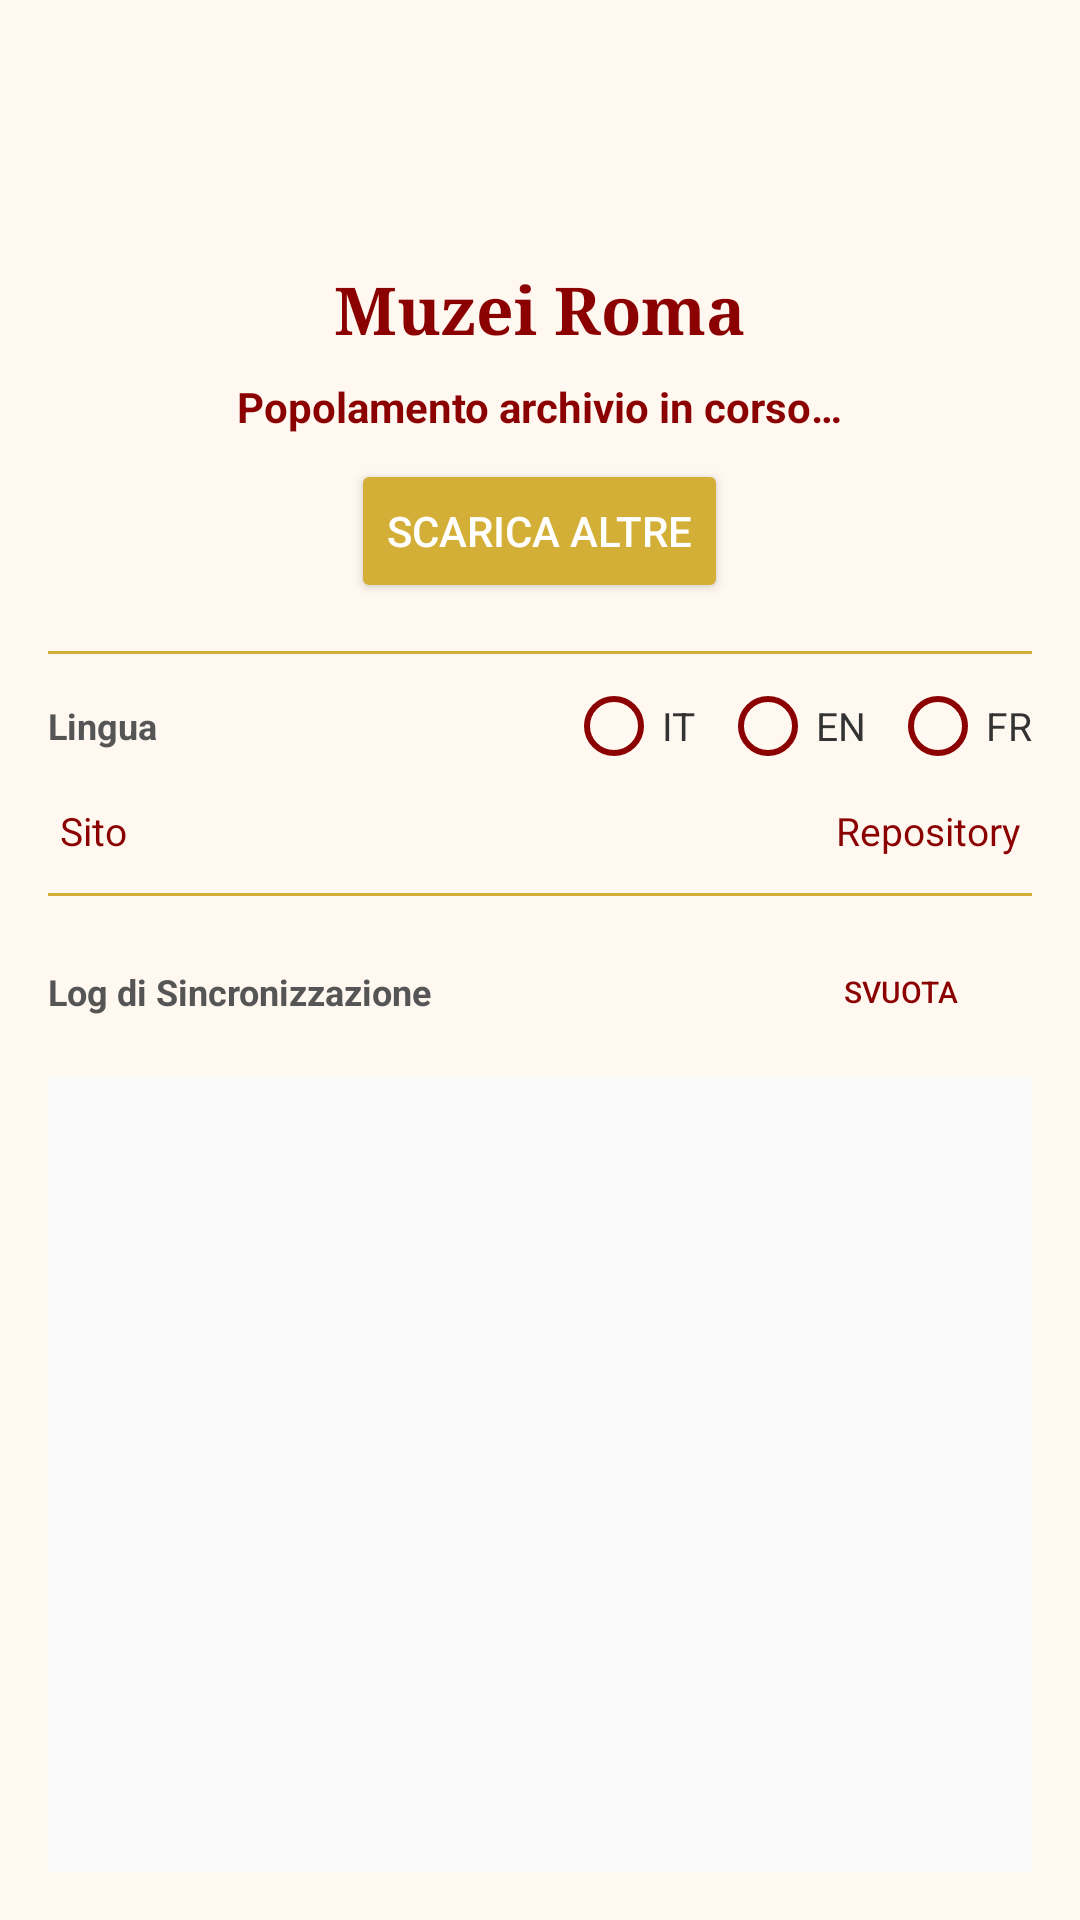

Here is an Android app screen rendered from its layout file. Give the layout XML and the strings, colors and styles it references.
<!-- AndroidManifest.xml: application theme Theme.MuzeiRoma -->
<!-- res/layout/activity_main.xml -->
<?xml version="1.0" encoding="utf-8"?>
<LinearLayout xmlns:android="http://schemas.android.com/apk/res/android"
    android:layout_width="match_parent"
    android:layout_height="match_parent"
    android:orientation="vertical"
    android:padding="16dp"
    android:background="#FFF8F0">

    
    <LinearLayout
        android:layout_width="match_parent"
        android:layout_height="wrap_content"
        android:gravity="center"
        android:orientation="vertical">

        <ImageView
            android:layout_width="64dp"
            android:layout_height="64dp"
            android:src="@mipmap/ic_launcher"
            android:contentDescription="@string/app_name" />

        <TextView
            android:layout_width="wrap_content"
            android:layout_height="wrap_content"
            android:layout_marginTop="8dp"
            android:text="@string/app_name"
            android:textColor="#8B0000"
            android:textSize="22sp"
            android:textStyle="bold"
            android:fontFamily="serif" />

        <TextView
            android:id="@+id/tv_archive_status"
            android:layout_width="wrap_content"
            android:layout_height="wrap_content"
            android:layout_marginTop="8dp"
            android:text="@string/loading_archive"
            android:textColor="#8B0000"
            android:textStyle="bold"
            android:textSize="14sp" />

        <Button
            android:id="@+id/btn_download_more"
            android:layout_width="wrap_content"
            android:layout_height="wrap_content"
            android:layout_marginTop="8dp"
            android:backgroundTint="#D4AF37"
            android:text="@string/btn_download"
            android:textColor="#FFFFFF" />

    </LinearLayout>

    <View
        android:layout_width="match_parent"
        android:layout_height="1dp"
        android:layout_marginTop="16dp"
        android:layout_marginBottom="8dp"
        android:background="#D4AF37" />

    
    <LinearLayout
        android:layout_width="match_parent"
        android:layout_height="wrap_content"
        android:gravity="center_vertical"
        android:orientation="horizontal">

        <TextView
            android:layout_width="0dp"
            android:layout_height="wrap_content"
            android:layout_weight="1"
            android:text="@string/section_language"
            android:textColor="#555555"
            android:textStyle="bold"
            android:textSize="12sp" />

        <RadioGroup
            android:id="@+id/rg_language"
            android:layout_width="wrap_content"
            android:layout_height="wrap_content"
            android:orientation="horizontal">

            <RadioButton
                android:id="@+id/rb_lang_it"
                android:layout_width="wrap_content"
                android:layout_height="wrap_content"
                android:text="IT"
                android:textColor="#333333"
                android:textSize="13sp"
                android:buttonTint="#8B0000" />

            <RadioButton
                android:id="@+id/rb_lang_en"
                android:layout_width="wrap_content"
                android:layout_height="wrap_content"
                android:layout_marginStart="8dp"
                android:text="EN"
                android:textColor="#333333"
                android:textSize="13sp"
                android:buttonTint="#8B0000" />

            <RadioButton
                android:id="@+id/rb_lang_fr"
                android:layout_width="wrap_content"
                android:layout_height="wrap_content"
                android:layout_marginStart="8dp"
                android:text="FR"
                android:textColor="#333333"
                android:textSize="13sp"
                android:buttonTint="#8B0000" />

        </RadioGroup>

    </LinearLayout>

    
    <LinearLayout
        android:layout_width="match_parent"
        android:layout_height="wrap_content"
        android:layout_marginTop="6dp"
        android:orientation="horizontal">

        <TextView
            android:id="@+id/tv_site_link"
            android:layout_width="0dp"
            android:layout_height="wrap_content"
            android:layout_weight="1"
            android:text="@string/site_link_label"
            android:textColor="#8B0000"
            android:textSize="13sp"
            android:background="?attr/selectableItemBackground"
            android:padding="4dp" />

        <TextView
            android:id="@+id/tv_repo_link"
            android:layout_width="wrap_content"
            android:layout_height="wrap_content"
            android:text="@string/repo_link_label"
            android:textColor="#8B0000"
            android:textSize="13sp"
            android:background="?attr/selectableItemBackground"
            android:padding="4dp" />

    </LinearLayout>

    <View
        android:layout_width="match_parent"
        android:layout_height="1dp"
        android:layout_marginTop="8dp"
        android:layout_marginBottom="8dp"
        android:background="#D4AF37" />

    
    <RelativeLayout
        android:layout_width="match_parent"
        android:layout_height="wrap_content">

        <TextView
            android:layout_width="wrap_content"
            android:layout_height="wrap_content"
            android:text="@string/log_title"
            android:textColor="#555555"
            android:textStyle="bold"
            android:textSize="12sp"
            android:layout_centerVertical="true" />

        <Button
            android:id="@+id/btn_clear_logs"
            style="?android:attr/borderlessButtonStyle"
            android:layout_width="wrap_content"
            android:layout_height="wrap_content"
            android:layout_alignParentEnd="true"
            android:text="@string/btn_clear_logs"
            android:textColor="#8B0000"
            android:textSize="10sp" />

    </RelativeLayout>

    <androidx.recyclerview.widget.RecyclerView
        android:id="@+id/rv_logs"
        android:layout_width="match_parent"
        android:layout_height="0dp"
        android:layout_weight="1"
        android:layout_marginTop="4dp"
        android:background="#FAFAFA" />

</LinearLayout>
<!-- resources referenced by this layout -->
<resources>
  <string name="app_name">Muzei Roma</string>
  <string name="btn_clear_logs">Svuota</string>
  <string name="btn_download">scarica altre</string>
  <string name="loading_archive">Popolamento archivio in corso…</string>
  <string name="log_title">Log di Sincronizzazione</string>
  <string name="repo_link_label">Repository</string>
  <string name="section_language">Lingua</string>
  <string name="site_link_label">Sito</string>
  <style name="Theme.MuzeiRoma" parent="Theme.AppCompat.Light.NoActionBar">
          <item name="colorPrimary">#8B0000</item>
          <item name="colorPrimaryDark">#5C0000</item>
          <item name="colorAccent">#D4AF37</item>
      </style>
</resources>
